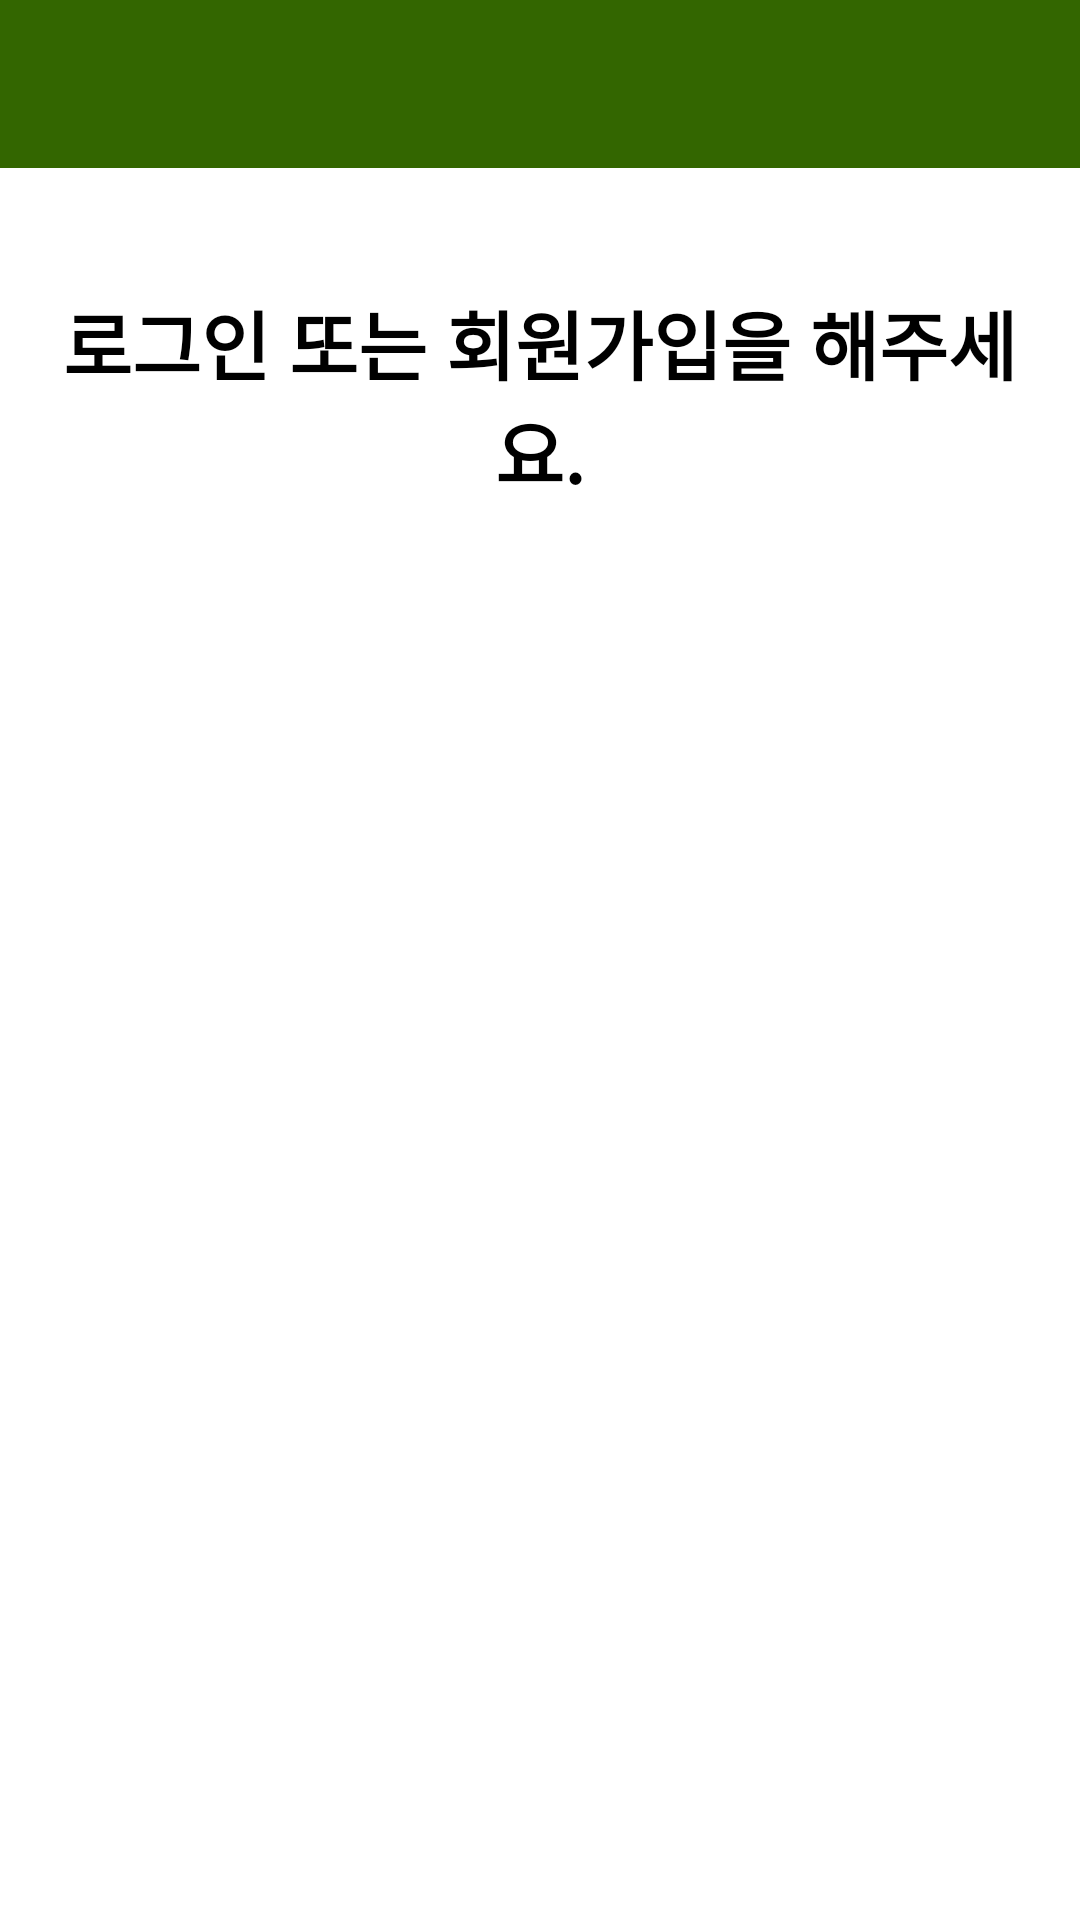

The Android layout XML behind this screen, and the referenced resources:
<!-- AndroidManifest.xml: application theme Theme.FinalProject_AgePlus -->
<!-- res/layout/activity_auth.xml -->
<?xml version="1.0" encoding="utf-8"?>
<LinearLayout
    xmlns:android="http://schemas.android.com/apk/res/android"
    xmlns:app="http://schemas.android.com/apk/res-auto"
    xmlns:tools="http://schemas.android.com/tools"
    tools:context=".AuthActivity"
    android:id="@+id/drawer"
    android:layout_width="match_parent"
    android:layout_height="match_parent" >

    <LinearLayout
        android:layout_width="match_parent"
        android:layout_height="match_parent"
        android:orientation="vertical" >

        <com.google.android.material.appbar.AppBarLayout
            android:id="@+id/appbar"
            android:layout_width="match_parent"
            android:layout_height="wrap_content" >

            <androidx.appcompat.widget.Toolbar
                android:layout_width="match_parent"
                android:layout_height="wrap_content"
                android:id="@+id/toolbar"
                style="@style/Widget.MaterialComponents.Toolbar.Primary" />

        </com.google.android.material.appbar.AppBarLayout>

        <ScrollView
            android:layout_width="match_parent"
            android:layout_height="match_parent">

            <LinearLayout
                android:layout_width="match_parent"
                android:layout_height="match_parent"
                android:orientation="vertical"
                android:padding="20dp">

                <TextView
                    android:id="@+id/authMainTextView"
                    android:layout_width="match_parent"
                    android:layout_height="wrap_content"
                    android:layout_marginTop="20dp"
                    android:gravity="center"
                    android:text="로그인 또는 회원가입을 해주세요."
                    android:textSize="25dp"
                    android:textStyle="bold"
                    android:textColor="@color/black" />

                <Button
                    android:id="@+id/logoutBtn"
                    android:layout_width="match_parent"
                    android:layout_height="wrap_content"
                    android:layout_marginTop="20dp"
                    android:backgroundTint="#336600"
                    android:background="@drawable/button_round"
                    android:text="로그아웃"
                    android:textSize="20dp"
                    android:textColor="@color/white"
                    android:textStyle="bold"
                    android:visibility="gone" />

                
                <Button
                    android:id="@+id/goSignInBtn"
                    android:layout_width="match_parent"
                    android:layout_height="wrap_content"
                    android:layout_marginTop="10dp"
                    android:backgroundTint="#336600"
                    android:background="@drawable/button_round"
                    android:text="회원가입"
                    android:textSize="20dp"
                    android:textColor="@color/white"
                    android:textStyle="bold"
                    android:visibility="gone" />

                <Button
                    android:id="@+id/googleLoginBtn"
                    android:layout_width="match_parent"
                    android:layout_height="wrap_content"
                    android:layout_marginTop="10dp"
                    android:backgroundTint="#336600"
                    android:background="@drawable/button_round"
                    android:text="구글 로그인/회원가입"
                    android:textSize="20dp"
                    android:textColor="@color/white"
                    android:textStyle="bold"
                    android:visibility="gone" />

                <EditText
                    android:id="@+id/authEmailEditView"
                    android:layout_width="match_parent"
                    android:layout_height="wrap_content"
                    android:layout_marginTop="20dp"
                    android:hint="이메일로 회원가입"
                    android:textStyle="bold"
                    android:inputType="textEmailAddress"
                    android:visibility="gone" />

                <EditText
                    android:id="@+id/authPasswordEditView"
                    android:layout_width="match_parent"
                    android:layout_height="wrap_content"
                    android:layout_marginTop="20dp"
                    android:hint="비밀번호를 6자 이상 입력하세요"
                    android:textStyle="bold"
                    android:inputType="textPassword"
                    android:visibility="gone" />

                <Button
                    android:id="@+id/signBtn"
                    android:layout_width="match_parent"
                    android:layout_height="wrap_content"
                    android:layout_marginTop="10dp"
                    android:backgroundTint="#336600"
                    android:background="@drawable/button_round"
                    android:text="가입하기"
                    android:textSize="20dp"
                    android:textColor="@color/white"
                    android:textStyle="bold"
                    android:visibility="gone" />

                <Button
                    android:id="@+id/loginBtn"
                    android:layout_width="match_parent"
                    android:layout_height="wrap_content"
                    android:layout_marginTop="10dp"
                    android:backgroundTint="#336600"
                    android:background="@drawable/button_round"
                    android:text="로그인"
                    android:textSize="20dp"
                    android:textColor="@color/white"
                    android:textStyle="bold"
                    android:visibility="gone" />
            </LinearLayout>

        </ScrollView>
    </LinearLayout>
</LinearLayout>
<!-- resources referenced by this layout -->
<resources>
  <!-- drawable button_round (drawable) -->
  <?xml version="1.0" encoding="utf-8"?>
  <shape xmlns:android="http://schemas.android.com/apk/res/android"
      android:padding="10dp"
      android:shape="rectangle" >
      <solid android:color="#336600" />
      <stroke
          android:width="1dp"
          android:color="#929292"/>
      <corners
          android:bottomLeftRadius="30dp"
          android:bottomRightRadius="30dp"
          android:topLeftRadius="30dp"
          android:topRightRadius="30dp" />
  
  </shape>
  <style name="Theme.FinalProject_AgePlus" parent="Theme.MaterialComponents.DayNight.NoActionBar">
          
          <item name="colorPrimary">#336600</item>
          <item name="colorPrimaryVariant">#009900</item> 
          <item name="colorOnPrimary">@color/white</item>
          
          <item name="colorSecondary">@color/teal_200</item>
          <item name="colorSecondaryVariant">@color/teal_700</item>
          <item name="colorOnSecondary">@color/black</item>
          
          <item name="android:statusBarColor">?attr/colorPrimaryVariant</item>
          
      </style>
  <!-- not gathered from this repository: default colours our renderer supplied (Android Studio template values) -->
  <color name="teal_200">#FF03DAC5</color>
  <color name="teal_700">#FF018786</color>
  <color name="black">#FF000000</color>
  <color name="white">#FFFFFFFF</color>
</resources>
